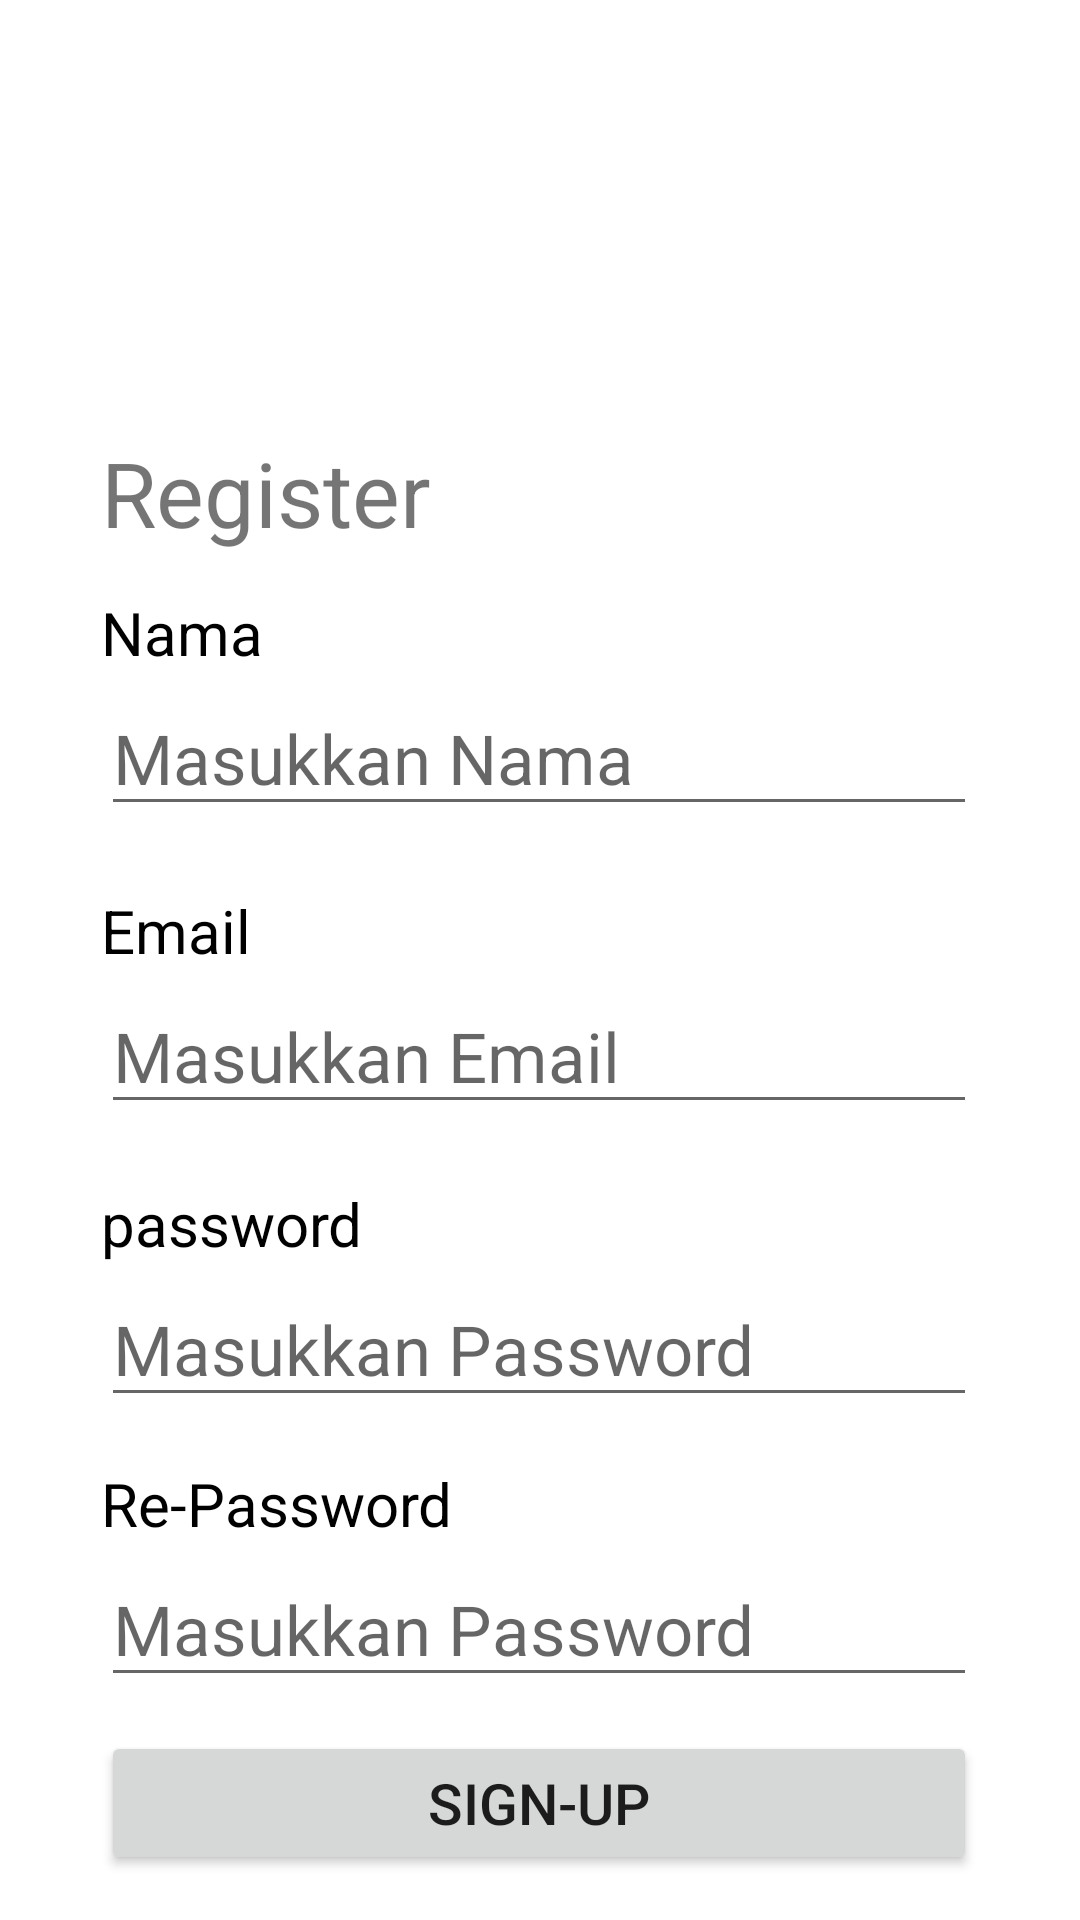

Reconstruct the res/layout file that produces this screen, plus the resources it refers to.
<!-- AndroidManifest.xml: application theme Theme.Exec1_pam -->
<!-- res/layout/exe1_register.xml -->
<?xml version="1.0" encoding="utf-8"?>
<androidx.constraintlayout.widget.ConstraintLayout xmlns:android="http://schemas.android.com/apk/res/android"
    xmlns:app="http://schemas.android.com/apk/res-auto"
    xmlns:tools="http://schemas.android.com/tools"
    android:layout_width="match_parent"
    android:layout_height="match_parent">

    <ImageView
        android:id="@+id/imageView2"
        android:layout_width="117dp"
        android:layout_height="107dp"
        app:layout_constraintBottom_toBottomOf="parent"
        app:layout_constraintEnd_toEndOf="parent"
        app:layout_constraintStart_toStartOf="parent"
        app:layout_constraintTop_toTopOf="parent"
        app:layout_constraintVertical_bias="0.025"
        app:srcCompat="@drawable/register_icon" />

    <TextView
        android:id="@+id/rtxnama"
        android:layout_width="292dp"
        android:layout_height="30dp"
        android:text="@string/rtxnama"
        android:textColor="@color/black"
        android:textSize="20sp"
        app:layout_constraintBottom_toBottomOf="parent"
        app:layout_constraintEnd_toEndOf="parent"
        app:layout_constraintHorizontal_bias="0.495"
        app:layout_constraintStart_toStartOf="parent"
        app:layout_constraintTop_toBottomOf="@+id/imageView2"
        app:layout_constraintVertical_bias="0.157" />

    <EditText
        android:id="@+id/rednama"
        android:layout_width="292dp"
        android:layout_height="48dp"
        android:ems="10"
        android:hint="@string/rednama"
        android:inputType="textPersonName"
        android:textSize="23sp"
        app:layout_constraintBottom_toBottomOf="parent"
        app:layout_constraintEnd_toEndOf="parent"
        app:layout_constraintHorizontal_bias="0.495"
        app:layout_constraintStart_toStartOf="parent"
        app:layout_constraintTop_toBottomOf="@+id/rtxnama"
        app:layout_constraintVertical_bias="0.0" />

    <TextView
        android:id="@+id/rtxemail"
        android:layout_width="292dp"
        android:layout_height="30dp"
        android:text="@string/rtxemail"
        android:textColor="@color/black"
        android:textSize="20sp"
        app:layout_constraintBottom_toBottomOf="parent"
        app:layout_constraintEnd_toEndOf="parent"
        app:layout_constraintHorizontal_bias="0.495"
        app:layout_constraintStart_toStartOf="parent"
        app:layout_constraintTop_toBottomOf="@+id/rednama"
        app:layout_constraintVertical_bias="0.064" />

    <EditText
        android:id="@+id/redemail"
        android:layout_width="292dp"
        android:layout_height="48dp"
        android:ems="10"
        android:hint="@string/redemail"
        android:inputType="textEmailAddress"
        android:textSize="23sp"
        app:layout_constraintBottom_toBottomOf="parent"
        app:layout_constraintEnd_toEndOf="parent"
        app:layout_constraintHorizontal_bias="0.495"
        app:layout_constraintStart_toStartOf="parent"
        app:layout_constraintTop_toBottomOf="@+id/rtxemail"
        app:layout_constraintVertical_bias="0.0" />

    <TextView
        android:id="@+id/rtxpassword"
        android:layout_width="292dp"
        android:layout_height="30dp"
        android:text="@string/rtxpassword"
        android:textColor="@color/black"
        android:textSize="20sp"
        app:layout_constraintBottom_toBottomOf="parent"
        app:layout_constraintEnd_toEndOf="parent"
        app:layout_constraintHorizontal_bias="0.495"
        app:layout_constraintStart_toStartOf="parent"
        app:layout_constraintTop_toBottomOf="@+id/redemail"
        app:layout_constraintVertical_bias="0.083" />

    <EditText
        android:id="@+id/redpassword"
        android:layout_width="292dp"
        android:layout_height="48dp"
        android:ems="10"
        android:hint="@string/redpassword"
        android:inputType="textPassword"
        android:textSize="23sp"
        app:layout_constraintBottom_toBottomOf="parent"
        app:layout_constraintEnd_toEndOf="parent"
        app:layout_constraintHorizontal_bias="0.495"
        app:layout_constraintStart_toStartOf="parent"
        app:layout_constraintTop_toBottomOf="@+id/rtxpassword"
        app:layout_constraintVertical_bias="0.0" />

    <TextView
        android:id="@+id/repass"
        android:layout_width="292dp"
        android:layout_height="30dp"
        android:text="@string/repass"
        android:textColor="@color/black"
        android:textSize="20sp"
        app:layout_constraintBottom_toBottomOf="parent"
        app:layout_constraintEnd_toEndOf="parent"
        app:layout_constraintHorizontal_bias="0.495"
        app:layout_constraintStart_toStartOf="parent"
        app:layout_constraintTop_toBottomOf="@+id/redpassword"
        app:layout_constraintVertical_bias="0.111" />

    <EditText
        android:id="@+id/reredpass"
        android:layout_width="292dp"
        android:layout_height="48dp"
        android:ems="10"
        android:hint="@string/rerepass"
        android:inputType="textPassword"
        android:minHeight="48dp"
        android:textSize="23sp"
        app:layout_constraintBottom_toBottomOf="parent"
        app:layout_constraintEnd_toEndOf="parent"
        app:layout_constraintHorizontal_bias="0.495"
        app:layout_constraintStart_toStartOf="parent"
        app:layout_constraintTop_toBottomOf="@+id/repass"
        app:layout_constraintVertical_bias="0.0" />

    <Button
        android:id="@+id/signup"
        android:layout_width="292dp"
        android:layout_height="wrap_content"
        android:text="@string/signup"
        android:textSize="19sp"
        app:layout_constraintBottom_toBottomOf="parent"
        app:layout_constraintEnd_toEndOf="parent"
        app:layout_constraintHorizontal_bias="0.495"
        app:layout_constraintStart_toStartOf="parent"
        app:layout_constraintTop_toBottomOf="@+id/reredpass"
        app:layout_constraintVertical_bias="0.433" />

    <TextView
        android:id="@+id/txregister"
        android:layout_width="292dp"
        android:layout_height="40dp"
        android:text="@string/txregister"
        android:textSize="30sp"
        app:layout_constraintBottom_toBottomOf="parent"
        app:layout_constraintEnd_toEndOf="parent"
        app:layout_constraintHorizontal_bias="0.495"
        app:layout_constraintStart_toStartOf="parent"
        app:layout_constraintTop_toBottomOf="@+id/imageView2"
        app:layout_constraintVertical_bias="0.049" />
</androidx.constraintlayout.widget.ConstraintLayout>
<!-- resources referenced by this layout -->
<resources>
  <string name="redemail">Masukkan Email</string>
  <string name="rednama">Masukkan Nama</string>
  <string name="redpassword">Masukkan Password</string>
  <string name="repass">Re-Password</string>
  <string name="rerepass">Masukkan Password</string>
  <string name="rtxemail">Email</string>
  <string name="rtxnama">Nama</string>
  <string name="rtxpassword">password</string>
  <string name="signup">Sign-Up</string>
  <string name="txregister">Register</string>
  <style name="Theme.Exec1_pam" parent="Theme.MaterialComponents.DayNight.DarkActionBar">
          
          <item name="colorPrimary">@color/purple_500</item>
          <item name="colorPrimaryVariant">@color/purple_700</item>
          <item name="colorOnPrimary">@color/white</item>
          
          <item name="colorSecondary">@color/teal_200</item>
          <item name="colorSecondaryVariant">@color/teal_700</item>
          <item name="colorOnSecondary">@color/black</item>
          
          <item name="android:statusBarColor" tools:targetApi="l">?attr/colorPrimaryVariant</item>
          
      </style>
  <!-- not gathered from this repository: default colours our renderer supplied (Android Studio template values) -->
  <color name="purple_500">#FF6200EE</color>
  <color name="purple_700">#FF3700B3</color>
  <color name="teal_200">#FF03DAC5</color>
  <color name="teal_700">#FF018786</color>
  <color name="black">#FF000000</color>
  <color name="white">#FFFFFFFF</color>
</resources>
